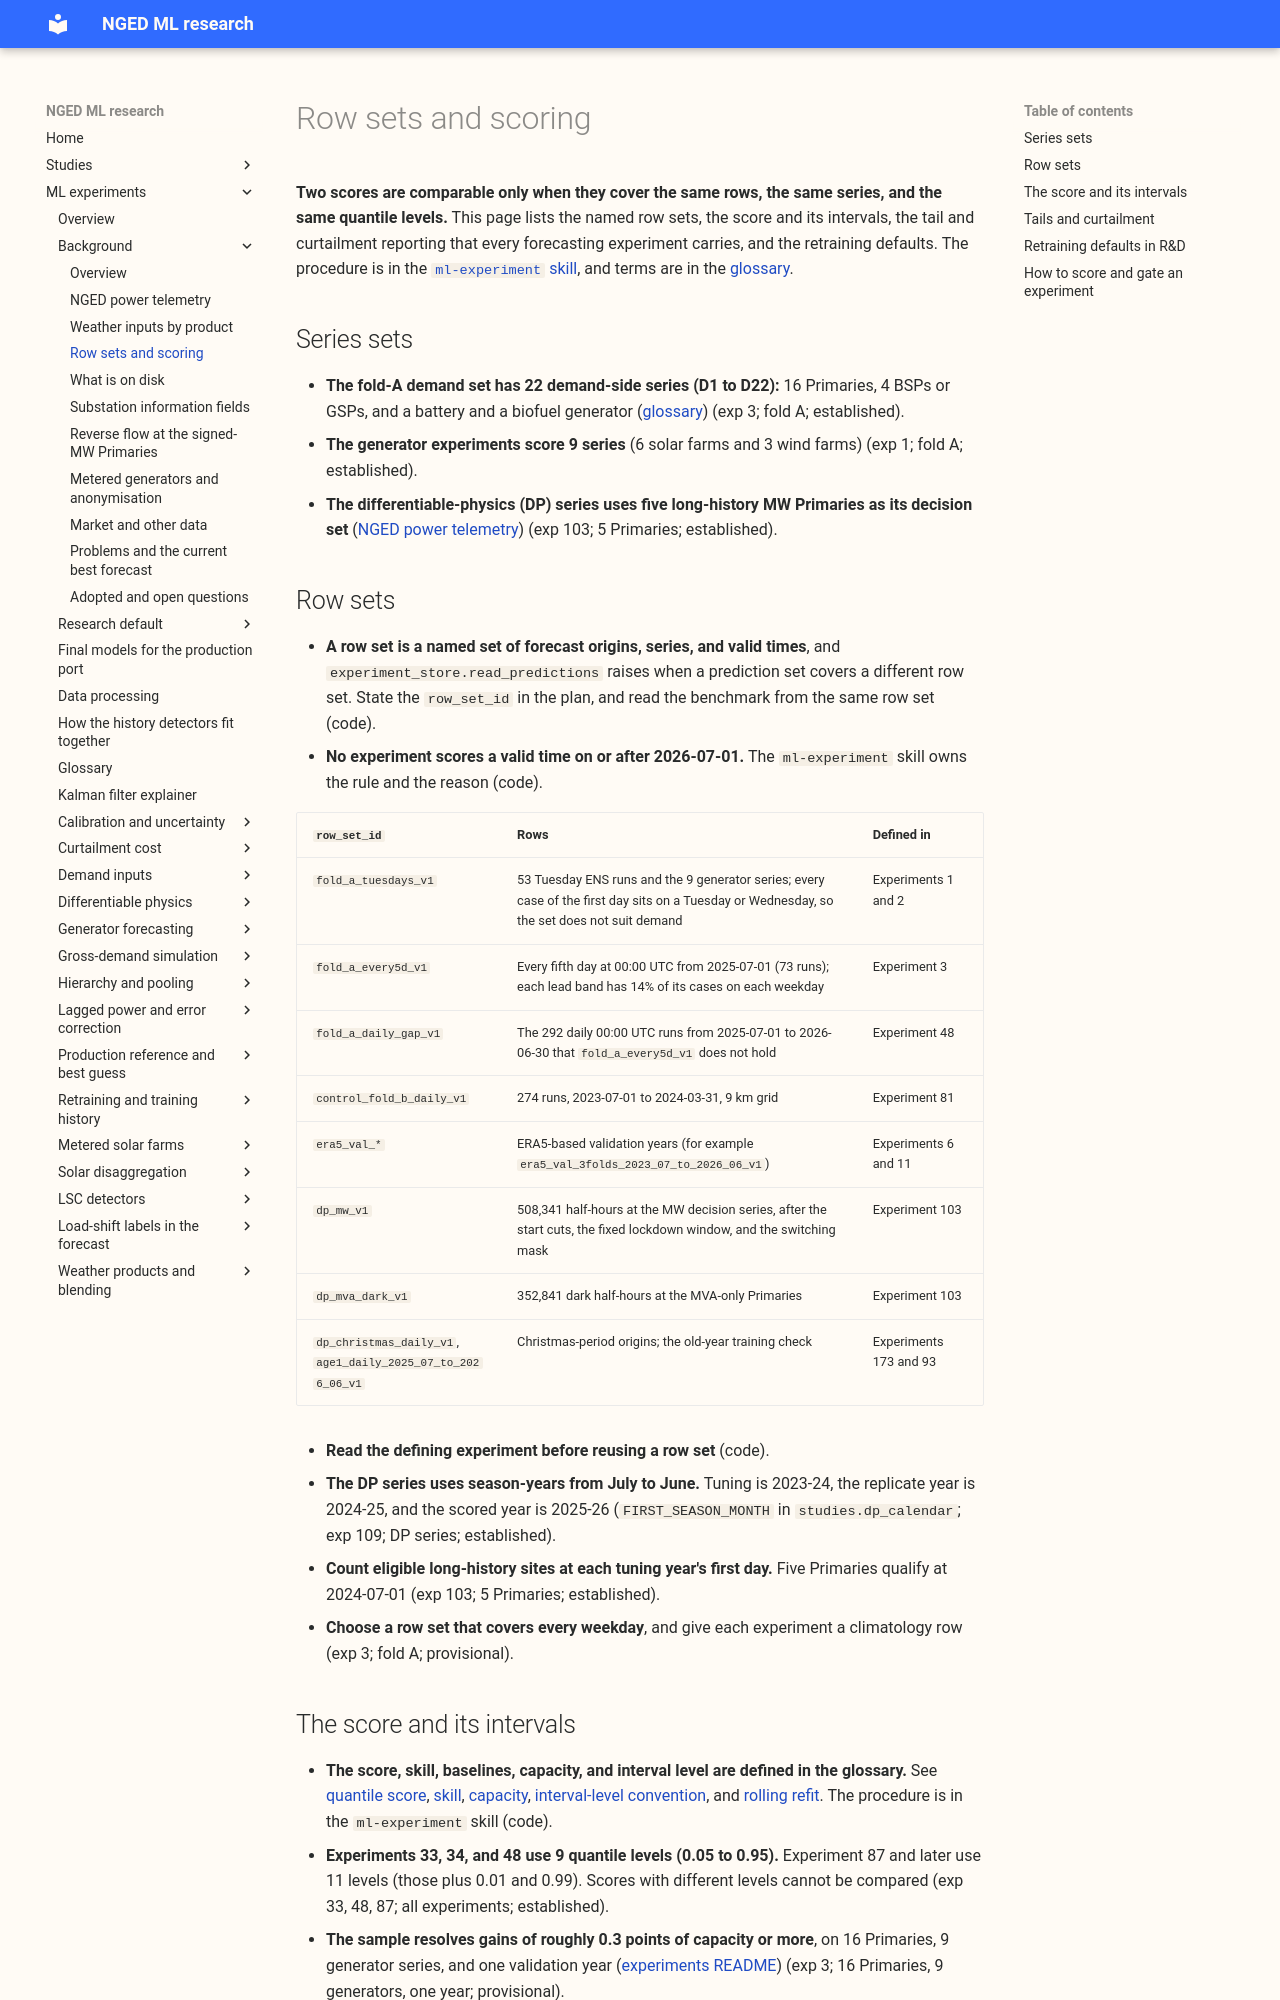

repository: openclimatefix/nged-ml-research · page: ml-experiments/background/row-sets-and-scoring/index.html · generator: mkdocs

# Row sets and scoring

**Two scores are comparable only when they cover the same rows, the same series, and the same
quantile levels.** This page lists the named row sets, the score and its intervals, the tail and
curtailment reporting that every forecasting experiment carries, and the retraining defaults. The
procedure is in the [`ml-experiment` skill](https://github.com/openclimatefix/nged-substation-forecast/blob/main/.claude/skills/ml-experiment/SKILL.md),
and terms are in the [glossary](../glossary.md).

## Series sets

- **The fold-A demand set has 22 demand-side series (D1 to D22):** 16 Primaries, 4 BSPs or GSPs,
  and a battery and a biofuel generator ([glossary](../glossary.md#d-codes)) (exp 3; fold A;
  established).
- **The generator experiments score 9 series** (6 solar farms and 3 wind farms) (exp 1; fold A;
  established).
- **The differentiable-physics (DP) series uses five long-history MW Primaries as its decision
  set** ([NGED power telemetry](nged-power-telemetry.md#gaps-ramp-up-and-regime-changes)) (exp 103;
  5 Primaries; established).

## Row sets

- **A row set is a named set of forecast origins, series, and valid times**, and
  `experiment_store.read_predictions` raises when a prediction set covers a different row set.
  State the `row_set_id` in the plan, and read the benchmark from the same row set (code).
- **No experiment scores a valid time on or after 2026-07-01.** The `ml-experiment` skill
  owns the rule and the reason (code).

| `row_set_id` | Rows | Defined in |
|---|---|---|
| `fold_a_tuesdays_v1` | 53 Tuesday ENS runs and the 9 generator series; every case of the first day sits on a Tuesday or Wednesday, so the set does not suit demand | Experiments 1 and 2 |
| `fold_a_every5d_v1` | Every fifth day at 00:00 UTC from 2025-07-01 (73 runs); each lead band has 14% of its cases on each weekday | Experiment 3 |
| `fold_a_daily_gap_v1` | The 292 daily 00:00 UTC runs from 2025-07-01 to 2026-06-30 that `fold_a_every5d_v1` does not hold | Experiment 48 |
| `control_fold_b_daily_v1` | 274 runs, 2023-07-01 to 2024-03-31, 9 km grid | Experiment 81 |
| `era5_val_*` | ERA5-based validation years (for example `era5_val_3folds_2023_07_to_2026_06_v1`) | Experiments 6 and 11 |
| `dp_mw_v1` | 508,341 half-hours at the MW decision series, after the start cuts, the fixed lockdown window, and the switching mask | Experiment 103 |
| `dp_mva_dark_v1` | 352,841 dark half-hours at the MVA-only Primaries | Experiment 103 |
| `dp_christmas_daily_v1`, `age1_daily_2025_07_to_2026_06_v1` | Christmas-period origins; the old-year training check | Experiments 173 and 93 |

- **Read the defining experiment before reusing a row set** (code).
- **The DP series uses season-years from July to June.** Tuning is 2023-24, the replicate year is
  2024-25, and the scored year is 2025-26 (`FIRST_SEASON_MONTH` in `studies.dp_calendar`;
  exp 109; DP series; established).
- **Count eligible long-history sites at each tuning year's first day.** Five Primaries qualify at
  2024-07-01 (exp 103; 5 Primaries; established).
- **Choose a row set that covers every weekday**, and give each experiment a climatology row
  (exp 3; fold A; provisional).

## The score and its intervals

- **The score, skill, baselines, capacity, and interval level are defined in the glossary.** See
  [quantile score](../glossary.md#quantile-score-and-pinball-loss),
  [skill](../glossary.md#skill), [capacity](../glossary.md#capacity-and-points-of-capacity),
  [interval-level convention](../glossary.md#interval-level-convention), and
  [rolling refit](../glossary.md#refit-and-rolling-refit). The procedure is in the `ml-experiment`
  skill (code).
- **Experiments 33, 34, and 48 use 9 quantile levels (0.05 to 0.95).** Experiment 87 and later use
  11 levels (those plus 0.01 and 0.99). Scores with different levels cannot be compared (exp 33,
  48, 87; all experiments; established).
- **The sample resolves gains of roughly 0.3 points of capacity or more**, on 16 Primaries,
  9 generator series, and one validation year ([experiments README](../README.md)) (exp 3; 16
  Primaries, 9 generators, one year; provisional).
- **Half-hours within a day, and members within a run, are strongly correlated**, so a row
  bootstrap understates the interval (code: `studies.bootstrap` resamples whole months).
